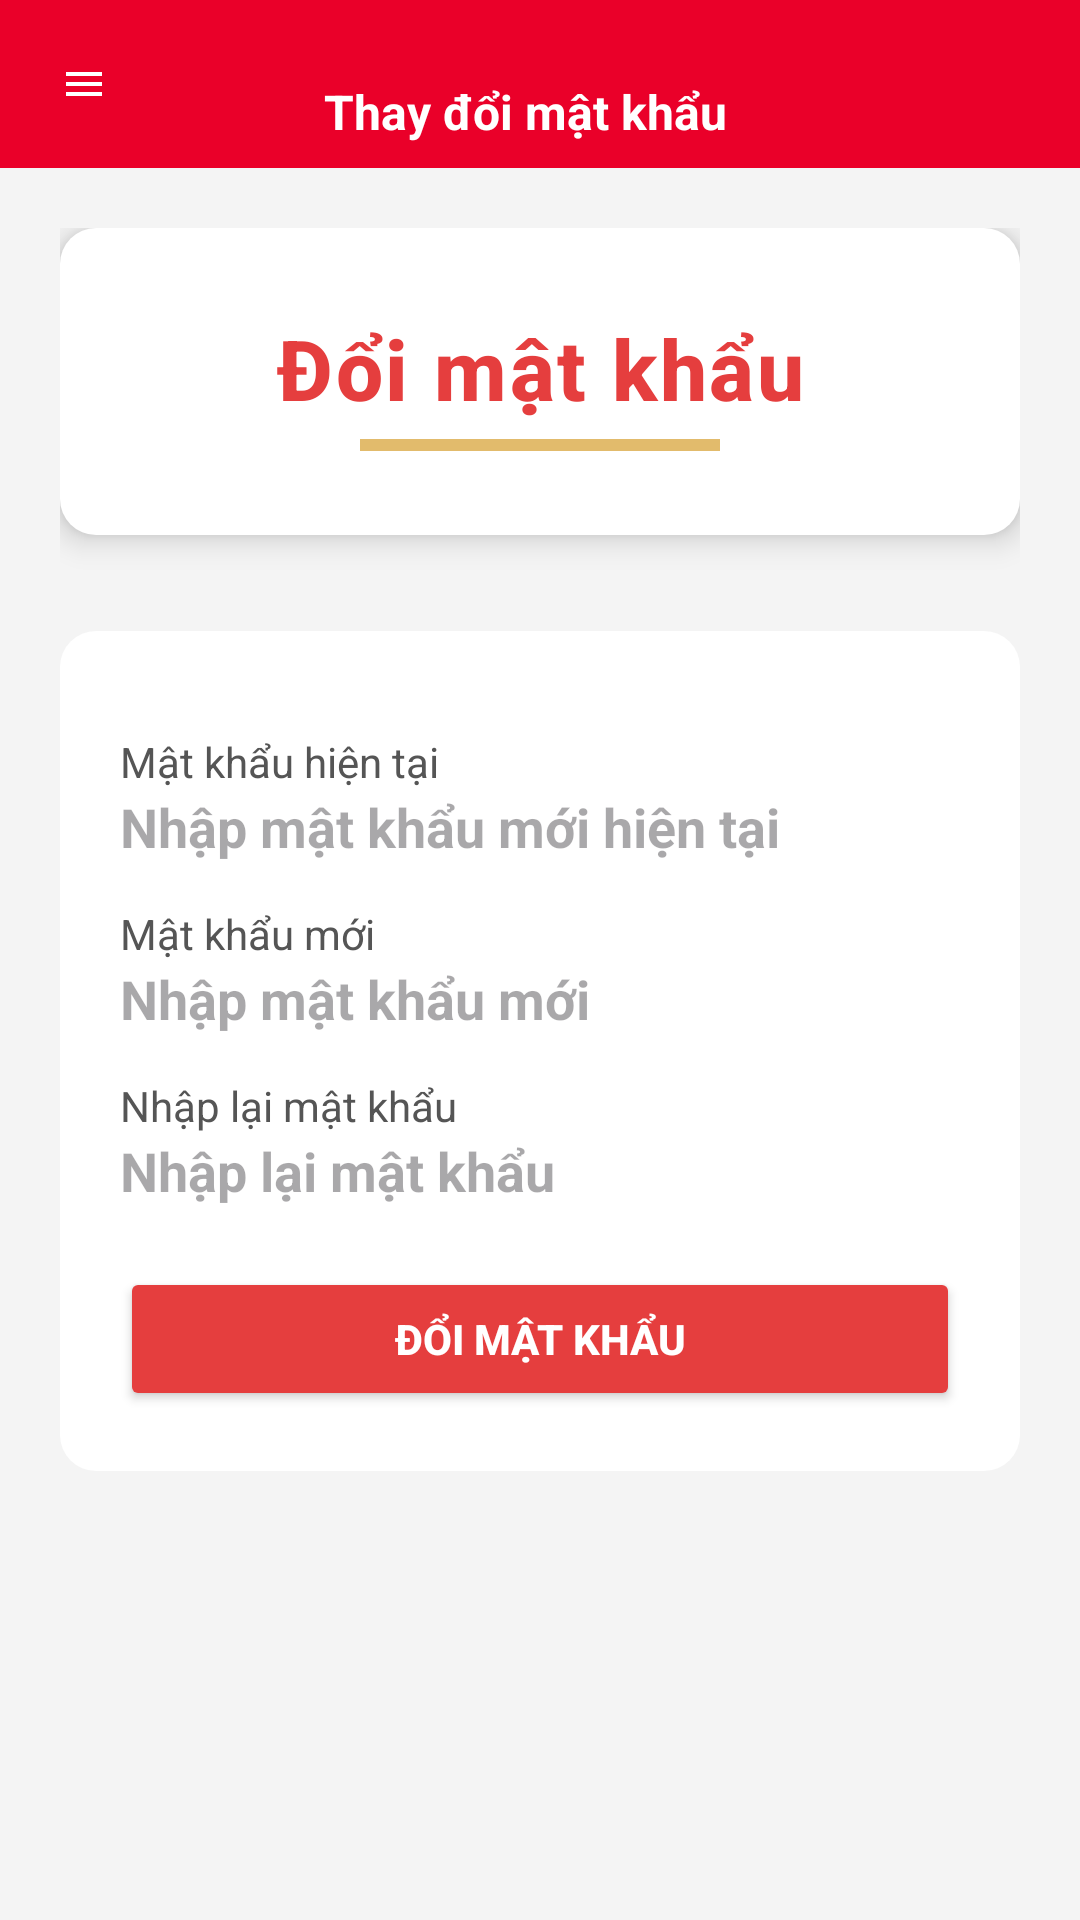

Layout XML and referenced resources for this Android screen:
<!-- AndroidManifest.xml: activity theme Theme.VietInflightInventory.NoActionBar -->
<!-- res/layout/activity_change_password.xml -->
<?xml version="1.0" encoding="utf-8"?>

<androidx.drawerlayout.widget.DrawerLayout
    xmlns:android="http://schemas.android.com/apk/res/android"
    xmlns:app="http://schemas.android.com/apk/res-auto"
    android:id="@+id/drawer_layout"
    android:layout_width="match_parent"
    android:layout_height="match_parent">

    <LinearLayout
        android:orientation="vertical"
        android:layout_width="match_parent"
        android:layout_height="match_parent">

        
        <androidx.constraintlayout.widget.ConstraintLayout
            android:layout_width="match_parent"
            android:layout_height="56dp"
            android:background="#EA0029">

            <ImageView
                android:id="@+id/btn_menu"
                android:layout_width="24dp"
                android:layout_height="24dp"
                android:src="@drawable/ic_menu"
                app:tint="@color/white"
                android:background="?attr/selectableItemBackgroundBorderless"
                android:padding="4dp"
                android:layout_marginStart="16dp"
                app:layout_constraintStart_toStartOf="parent"
                app:layout_constraintTop_toTopOf="parent"
                app:layout_constraintBottom_toBottomOf="parent"/>

            <ImageView
                android:id="@+id/img_logo"
                android:layout_width="48dp"
                android:layout_height="48dp"
                android:src="@drawable/vietjet_logo"
                android:background="?attr/selectableItemBackgroundBorderless"
                android:padding="4dp"
                app:layout_constraintStart_toEndOf="@id/btn_menu"
                app:layout_constraintTop_toTopOf="parent"
                app:layout_constraintBottom_toBottomOf="parent"
                android:layout_marginStart="8dp"/>

            <TextView
                android:id="@+id/tv_title"
                android:layout_width="wrap_content"
                android:layout_height="wrap_content"
                android:text="Thay đổi mật khẩu"
                android:textColor="@color/white"
                android:textSize="16sp"
                android:textStyle="bold"
                app:layout_constraintStart_toEndOf="@id/img_logo"
                app:layout_constraintBottom_toBottomOf="parent"
                app:layout_constraintTop_toBottomOf="@id/tv_role"
                android:layout_marginStart="12dp"
                android:layout_marginBottom="8dp"/>
        </androidx.constraintlayout.widget.ConstraintLayout>

        
        <ScrollView
            android:layout_width="match_parent"
            android:layout_height="0dp"
            android:layout_weight="1"
            android:background="#f4f4f4">

            <LinearLayout
                android:orientation="vertical"
                android:layout_width="match_parent"
                android:layout_height="wrap_content"
                android:padding="20dp"
                android:gravity="center_horizontal">

                
                <LinearLayout
                    android:orientation="vertical"
                    android:layout_width="match_parent"
                    android:layout_height="wrap_content"
                    android:background="@drawable/bg_card_rounded"
                    android:padding="28dp"
                    android:elevation="6dp"
                    android:gravity="center_horizontal"
                    android:layout_marginBottom="12dp">

                    <TextView
                        android:id="@+id/tv_createuser"
                        android:layout_width="wrap_content"
                        android:layout_height="wrap_content"
                        android:text="Đổi mật khẩu"
                        android:textStyle="bold"
                        android:textColor="@color/vietjet_red"
                        android:textSize="28sp"
                        android:letterSpacing="0.03"
                        android:gravity="center"
                        android:fontFamily="sans-serif-medium"/>

                    
                    <View
                        android:layout_width="120dp"
                        android:layout_height="4dp"
                        android:background="@color/yellow_warning"
                        android:layout_marginTop="5dp"
                        android:layout_gravity="center_horizontal"
                        android:alpha="0.7"
                        android:backgroundTint="@color/yellow_warning"
                        />

                </LinearLayout>

                <LinearLayout
                    android:orientation="vertical"
                    android:layout_width="match_parent"
                    android:layout_height="wrap_content"
                    android:background="@drawable/bg_card_rounded"
                    android:padding="20dp"
                    android:layout_marginTop="20dp">
                    <TextView
                        android:layout_width="wrap_content"
                        android:layout_height="wrap_content"
                        android:text="Mật khẩu hiện tại"
                        android:textColor="#555"
                        android:layout_marginTop="14dp"/>
                    <EditText
                        android:id="@+id/et_current_password"
                        android:layout_width="match_parent"
                        android:layout_height="wrap_content"
                        android:hint="Nhập mật khẩu mới hiện tại"
                        android:textColor="#222"
                        android:textStyle="bold"
                        android:background="@android:color/transparent"
                        android:inputType="textPassword" />
                    
                    <TextView
                        android:layout_width="wrap_content"
                        android:layout_height="wrap_content"
                        android:text="Mật khẩu mới"
                        android:textColor="#555"
                        android:layout_marginTop="14dp"/>
                    <EditText
                        android:id="@+id/et_change_password"
                        android:layout_width="match_parent"
                        android:layout_height="wrap_content"
                        android:hint="Nhập mật khẩu mới"
                        android:textColor="#222"
                        android:textStyle="bold"
                        android:background="@android:color/transparent" />

                    <TextView
                        android:layout_width="wrap_content"
                        android:layout_height="wrap_content"
                        android:text="Nhập lại mật khẩu"
                        android:textColor="#555"
                        android:layout_marginTop="14dp"/>
                    <EditText
                        android:id="@+id/et_confirm_change_password"
                        android:layout_width="match_parent"
                        android:layout_height="wrap_content"
                        android:hint="Nhập lại mật khẩu"
                        android:textColor="#222"
                        android:textStyle="bold"
                        android:background="@android:color/transparent" />

                    
                    <Button
                        android:id="@+id/btn_update_profile"
                        android:layout_width="match_parent"
                        android:layout_height="wrap_content"
                        android:text="Đổi mật khẩu"
                        android:layout_marginTop="20dp"
                        android:backgroundTint="@color/vietjet_red"
                        android:textColor="@android:color/white"
                        android:textStyle="bold"/>
                </LinearLayout>
            </LinearLayout>
        </ScrollView>
    </LinearLayout>

    <com.google.android.material.navigation.NavigationView
        android:id="@+id/nav_view"
        android:layout_width="280dp"
        android:layout_height="match_parent"
        android:layout_gravity="start"
        app:menu="@menu/drawer_menu"/>
</androidx.drawerlayout.widget.DrawerLayout>
<!-- resources referenced by this layout -->
<resources>
  <color name="vietjet_red">#E53E3E</color>
  <color name="white">#FFFFFF</color>
  <color name="yellow_warning">#D69E2E</color>
  <!-- drawable bg_card_rounded (drawable) -->
  <shape xmlns:android="http://schemas.android.com/apk/res/android"
      android:shape="rectangle">
      <solid android:color="#fff"/>
      <corners android:radius="12dp"/>
  </shape>
  <!-- drawable ic_menu (drawable) -->
  <vector xmlns:android="http://schemas.android.com/apk/res/android"
      android:width="24dp"
      android:height="24dp"
      android:viewportWidth="24"
      android:viewportHeight="24">
      <path
          android:fillColor="#FF000000"
          android:pathData="M3,18h18v-2L3,16v2zM3,13h18v-2L3,11v2zM3,6v2h18L21,6L3,6z"/>
  </vector>
  <style name="Theme.VietInflightInventory.NoActionBar" parent="Theme.Material3.DayNight.NoActionBar">
          <item name="colorPrimary">@color/vietjet_red</item>
          <item name="colorPrimaryVariant">@color/vietjet_red</item>
          <item name="colorOnPrimary">@color/white</item>
          <item name="colorSecondary">@color/blue_info</item>
          <item name="colorSecondaryVariant">@color/blue_info</item>
          <item name="colorOnSecondary">@color/white</item>
          <item name="android:statusBarColor" tools:targetApi="l">?attr/colorPrimaryVariant</item>
          <item name="windowActionBar">false</item>
          <item name="windowNoTitle">true</item>
      </style>
  <color name="blue_info">#3182CE</color>
</resources>
